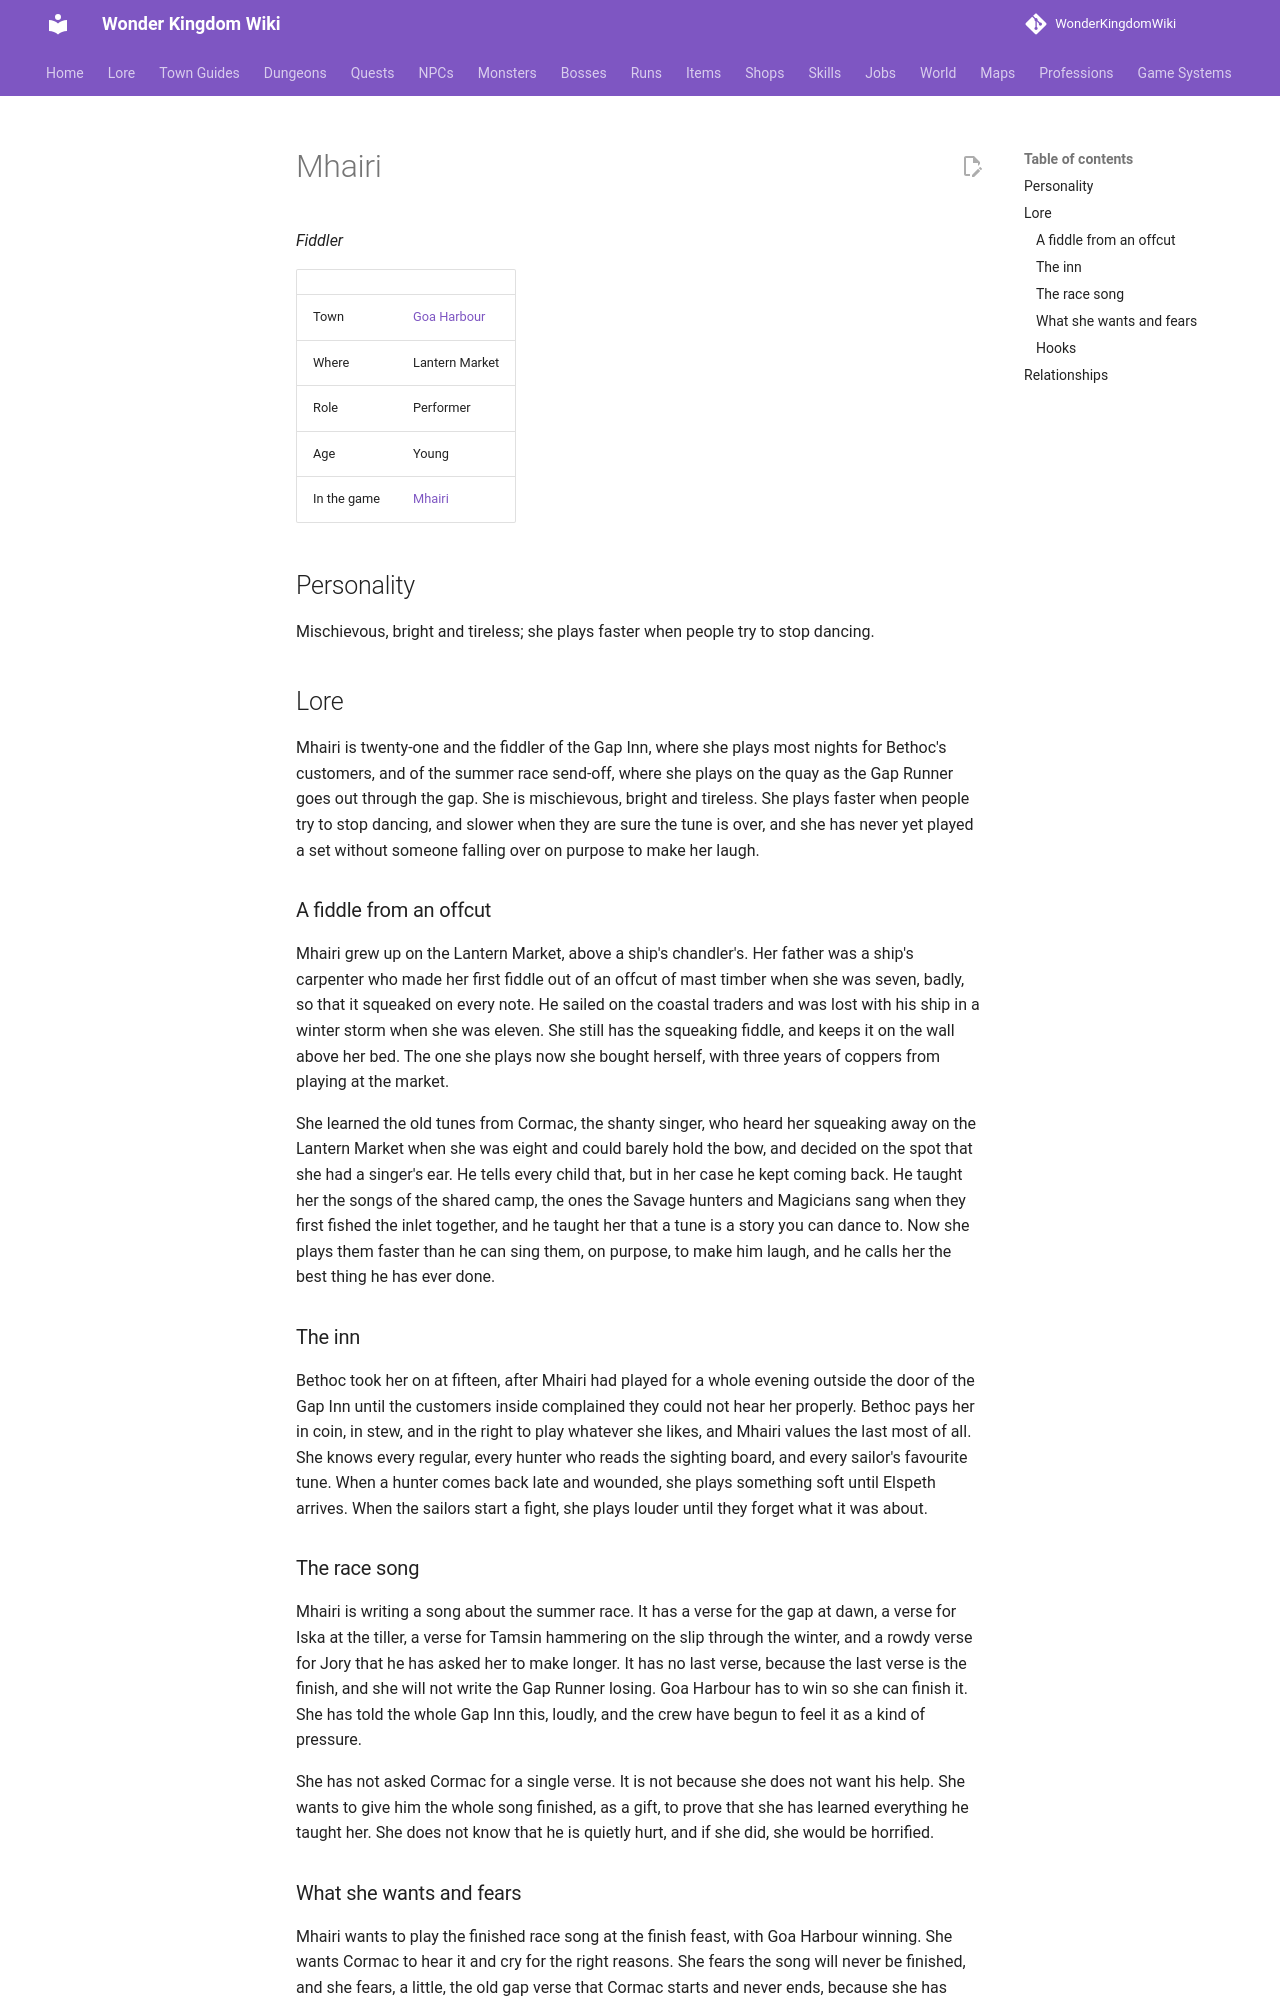

repository: alonohana627/WonderKingdomWiki · page: lore/people/goa-harbour/mhairi_fiddler/index.html · generator: mkdocs

<!-- Generated by tools/people.py from data/people/. Do not edit: changes are overwritten. -->

# Mhairi

*Fiddler*

|  |  |
|---|---|
| Town | [Goa Harbour](../../towns/goa-harbour.md) |
| Where | Lantern Market |
| Role | Performer |
| Age | Young |
| In the game | [Mhairi](../../../npcs/mhairi_fiddler.md) |

## Personality

Mischievous, bright and tireless; she plays faster when people try to stop dancing.

## Lore

Mhairi is twenty-one and the fiddler of the Gap Inn, where she plays most nights for Bethoc's customers, and of the summer race send-off, where she plays on the quay as the Gap Runner goes out through the gap. She is mischievous, bright and tireless. She plays faster when people try to stop dancing, and slower when they are sure the tune is over, and she has never yet played a set without someone falling over on purpose to make her laugh.

### A fiddle from an offcut

Mhairi grew up on the Lantern Market, above a ship's chandler's. Her father was a ship's carpenter who made her first fiddle out of an offcut of mast timber when she was seven, badly, so that it squeaked on every note. He sailed on the coastal traders and was lost with his ship in a winter storm when she was eleven. She still has the squeaking fiddle, and keeps it on the wall above her bed. The one she plays now she bought herself, with three years of coppers from playing at the market.

She learned the old tunes from Cormac, the shanty singer, who heard her squeaking away on the Lantern Market when she was eight and could barely hold the bow, and decided on the spot that she had a singer's ear. He tells every child that, but in her case he kept coming back. He taught her the songs of the shared camp, the ones the Savage hunters and Magicians sang when they first fished the inlet together, and he taught her that a tune is a story you can dance to. Now she plays them faster than he can sing them, on purpose, to make him laugh, and he calls her the best thing he has ever done.

### The inn

Bethoc took her on at fifteen, after Mhairi had played for a whole evening outside the door of the Gap Inn until the customers inside complained they could not hear her properly. Bethoc pays her in coin, in stew, and in the right to play whatever she likes, and Mhairi values the last most of all. She knows every regular, every hunter who reads the sighting board, and every sailor's favourite tune. When a hunter comes back late and wounded, she plays something soft until Elspeth arrives. When the sailors start a fight, she plays louder until they forget what it was about.

### The race song

Mhairi is writing a song about the summer race. It has a verse for the gap at dawn, a verse for Iska at the tiller, a verse for Tamsin hammering on the slip through the winter, and a rowdy verse for Jory that he has asked her to make longer. It has no last verse, because the last verse is the finish, and she will not write the Gap Runner losing. Goa Harbour has to win so she can finish it. She has told the whole Gap Inn this, loudly, and the crew have begun to feel it as a kind of pressure.

She has not asked Cormac for a single verse. It is not because she does not want his help. She wants to give him the whole song finished, as a gift, to prove that she has learned everything he taught her. She does not know that he is quietly hurt, and if she did, she would be horrified.
